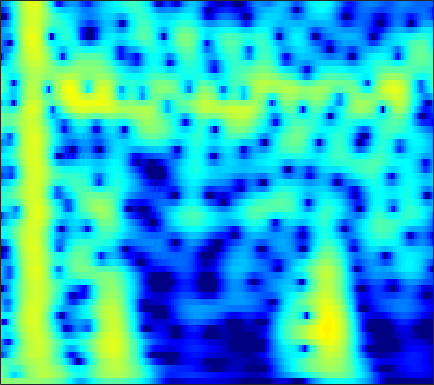

Source data for this figure (header and first rows):
0.65664, 0.58226, 0.49153, 0.41546, 0.37081, 0.3309, 0.31458, 0.31748, 0.34158, 0.38906, 0.45545, 0.51319, 0.59157, 0.66135, 0.7034, 0.74091, 0.75117, 0.73677, 0.68217, 0.58124, 0.42796, 0.27491, 0.017224, -0.30724
-0.4572, -1.343, -2.725, -4.354, -5.714, -7.495, -8.565, -8.38, -6.993, -5.162, -3.435, -2.304, -1.021, 0.02565, 0.6738, 1.376, 1.913, 2.218, 2.504, 2.664, 2.704, 2.66, 2.504, 2.244
-0.8626, -1.436, -2.254, -3.092, -3.681, -4.293, -4.542, -4.412, -3.834, -2.94, -1.92, -1.159, -0.2153, 0.6083, 1.136, 1.714, 2.148, 2.381, 2.569, 2.622, 2.54, 2.392, 2.085, 1.658
-3.151, -3.285, -3.304, -3.147, -2.928, -2.523, -2.02, -1.593, -0.9797, -0.3407, 0.2955, 0.7536, 1.317, 1.804, 2.11, 2.423, 2.619, 2.684, 2.656, 2.488, 2.172, 1.836, 1.254, 0.5221
-15.39, -15.56, -12.72, -9.617, -7.676, -5.542, -3.788, -2.659, -1.347, -0.2183, 0.754, 1.388, 2.108, 2.688, 3.027, 3.349, 3.515, 3.535, 3.423, 3.144, 2.689, 2.227, 1.443, 0.454
-11.41, -11.72, -11.23, -10.02, -8.855, -7.16, -5.431, -4.17, -2.588, -1.161, 0.08916, 0.9064, 1.834, 2.575, 3.01, 3.427, 3.654, 3.7, 3.6, 3.321, 2.866, 2.408, 1.64, 0.6873
-10.83, -13.14, -17.17, -20.52, -17.79, -12.65, -8.776, -6.503, -4.027, -2.01, -0.3594, 0.672, 1.8, 2.667, 3.158, 3.616, 3.857, 3.898, 3.771, 3.447, 2.94, 2.448, 1.652, 0.7127
-6.554, -7.504, -8.429, -8.649, -8.22, -6.974, -5.301, -3.972, -2.267, -0.7218, 0.625, 1.494, 2.456, 3.188, 3.579, 3.901, 4.01, 3.952, 3.682, 3.187, 2.47, 1.791, 0.7056, -0.5828
-6.721, -7.36, -7.501, -6.853, -6.016, -4.68, -3.256, -2.18, -0.7835, 0.5041, 1.627, 2.341, 3.11, 3.674, 3.953, 4.118, 4.043, 3.834, 3.352, 2.631, 1.657, 0.7582, -0.6659, -2.354
-14.46, -21.67, -18.98, -11.88, -8.722, -5.694, -3.381, -1.945, -0.3091, 1.068, 2.206, 2.908, 3.633, 4.129, 4.358, 4.453, 4.272, 3.952, 3.29, 2.361, 1.148, 0.04071, -1.703, -3.728
-6.267, -6.941, -7.149, -6.619, -5.894, -4.644, -3.145, -1.954, -0.4263, 0.9248, 2.066, 2.792, 3.571, 4.096, 4.329, 4.428, 4.263, 3.948, 3.264, 2.275, 0.965, -0.2531, -2.238, -4.678
-8.068, -9.864, -11.96, -12.35, -11.04, -8.356, -5.688, -3.891, -1.803, -0.05126, 1.396, 2.29, 3.259, 3.948, 4.262, 4.44, 4.382, 4.179, 3.666, 2.866, 1.799, 0.8266, -0.7042, -2.472
-9.807, -11.78, -14.16, -14.45, -12.98, -10.03, -6.948, -4.935, -2.713, -0.8871, 0.6585, 1.633, 2.663, 3.446, 3.871, 4.196, 4.259, 4.152, 3.814, 3.248, 2.46, 1.737, 0.5947, -0.7449
-11.07, -11.48, -11.25, -10.27, -9.174, -7.46, -5.651, -4.311, -2.604, -1.029, 0.3662, 1.278, 2.267, 3.009, 3.447, 3.859, 4.019, 3.974, 3.739, 3.311, 2.676, 2.077, 1.126, -0.01884
-35.33, -25.06, -16.57, -12.66, -10.55, -8.016, -5.827, -4.444, -2.778, -1.205, 0.1795, 1.061, 2.087, 2.884, 3.313, 3.705, 3.903, 3.905, 3.712, 3.316, 2.725, 2.166, 1.302, 0.3042
-11.78, -12.16, -11.96, -10.95, -9.811, -8.168, -6.424, -5.034, -3.164, -1.457, 0.02952, 0.9933, 2.079, 2.98, 3.481, 3.882, 4.042, 4.024, 3.777, 3.284, 2.581, 1.915, 0.8721, -0.2648
-9.763, -11.2, -13.51, -15.4, -15.15, -12.39, -9.104, -6.801, -3.982, -1.637, 0.2125, 1.419, 2.702, 3.614, 4.141, 4.605, 4.73, 4.62, 4.229, 3.537, 2.531, 1.549, -0.1152, -2.143
-9.585, -10.97, -13.26, -15.51, -15.29, -12.62, -9.211, -6.692, -3.796, -1.503, 0.3761, 1.588, 2.959, 3.887, 4.354, 4.78, 4.891, 4.732, 4.272, 3.492, 2.355, 1.273, -0.5891, -3.046
-11.22, -11.55, -11.36, -10.88, -9.978, -8.24, -6.471, -4.962, -2.915, -1.139, 0.495, 1.531, 2.595, 3.494, 3.959, 4.252, 4.298, 4.167, 3.719, 2.989, 2.005, 1.139, -0.1516, -1.621
-20.87, -20.52, -17.74, -14.03, -11.68, -8.972, -6.266, -4.396, -2.356, -0.5673, 1.024, 2.045, 3.018, 3.739, 4.16, 4.397, 4.334, 4.142, 3.612, 2.831, 1.796, 0.8566, -0.4759, -1.947
-36.88, -34.07, -22.9, -16.84, -12.78, -8.777, -5.676, -3.619, -1.437, 0.3935, 1.881, 2.718, 3.742, 4.374, 4.619, 4.797, 4.642, 4.303, 3.629, 2.656, 1.353, 0.1103, -1.859, -4.224
-13.8, -13.34, -12.09, -9.553, -7.901, -5.78, -3.49, -2.088, -0.4314, 1.117, 2.362, 3.034, 3.811, 4.38, 4.54, 4.574, 4.349, 3.951, 3.2, 2.099, 0.7202, -0.5638, -2.662, -4.968
-6.713, -6.58, -6.08, -5.312, -4.423, -3.296, -1.959, -1.025, 0.1648, 1.322, 2.244, 2.964, 3.571, 3.985, 4.219, 4.185, 3.93, 3.582, 2.812, 1.744, 0.4055, -0.7746, -2.703, -4.765
-5.84, -5.909, -5.449, -4.83, -4.305, -3.105, -2.108, -1.314, -0.0567, 0.9522, 1.92, 2.576, 3.371, 3.857, 4.116, 4.264, 4.092, 3.797, 3.138, 2.202, 0.8675, -0.2821, -2.171, -4.601
-11.69, -11.35, -9.88, -7.934, -7.009, -5.642, -4.493, -3.599, -2.162, -0.8431, 0.7322, 1.589, 2.71, 3.671, 4.068, 4.498, 4.569, 4.402, 3.965, 3.214, 2.104, 1.114, -0.4388, -2.429
-17.33, -15.27, -12.19, -10.93, -9.87, -10.26, -10.78, -10.19, -8.409, -5.214, -2.183, -0.2622, 1.599, 3.098, 3.894, 4.545, 4.882, 4.882, 4.6, 3.994, 3.167, 2.278, 1.055, -0.4744
-6.955, -7.498, -7.547, -7.967, -8.629, -10.06, -12.63, -13.97, -10.92, -6.261, -2.595, -0.7436, 1.62, 2.991, 3.88, 4.603, 4.91, 4.945, 4.637, 4.046, 3.187, 2.357, 1.027, -0.4082
-4.969, -4.76, -4.761, -4.455, -4.62, -4.267, -4.151, -3.509, -2.617, -1.234, 0.1782, 1.287, 2.409, 3.45, 3.917, 4.371, 4.462, 4.313, 3.864, 3.072, 1.942, 0.9741, -0.7317, -2.468
-5.119, -4.452, -4.032, -3.413, -2.976, -2.339, -1.62, -0.9835, -0.1492, 0.889, 1.624, 2.448, 3.088, 3.756, 4.027, 4.181, 4.092, 3.789, 3.15, 2.127, 0.6805, -0.6243, -2.955, -5.754
-6.593, -6.146, -5.308, -4.755, -3.922, -3.159, -2.022, -1.291, -0.2369, 0.8379, 1.859, 2.471, 3.292, 3.791, 4.109, 4.233, 4.123, 3.848, 3.172, 2.22, 0.8224, -0.4574, -2.57, -5.306
-10.71, -10.3, -9.529, -8.526, -8.012, -6.767, -5.367, -4.172, -2.357, -0.8567, 0.7584, 1.635, 2.689, 3.465, 3.851, 4.186, 4.186, 4.033, 3.571, 2.837, 1.903, 0.9897, -0.2522, -1.728
-16.62, -15.16, -14.85, -15.12, -16.5, -16.42, -12.69, -9.634, -5.754, -2.897, -0.7375, 0.6905, 2.083, 3.162, 3.691, 4.135, 4.282, 4.199, 3.904, 3.313, 2.597, 1.897, 0.9286, -0.1338
-13.3, -13.24, -13.24, -14.16, -15.11, -15.12, -11.95, -8.984, -5.39, -2.667, -0.3341, 0.9063, 2.444, 3.419, 4.009, 4.396, 4.54, 4.43, 4.057, 3.424, 2.549, 1.783, 0.5581, -0.705
-8.536, -8.407, -8.031, -7.924, -7.155, -6.439, -4.987, -3.853, -2.095, -0.4132, 1.073, 2.078, 3.138, 3.926, 4.343, 4.625, 4.601, 4.391, 3.785, 2.962, 1.672, 0.6314, -1.296, -3.333
-7.332, -6.971, -6.636, -5.766, -5.244, -4.056, -2.963, -1.902, -0.7051, 0.7535, 1.775, 2.723, 3.458, 4.182, 4.409, 4.609, 4.437, 4.12, 3.421, 2.323, 0.8756, -0.5276, -2.82, -5.743
-9.877, -9.366, -8.428, -7.336, -6.727, -5.268, -3.901, -2.547, -1.007, 0.4331, 1.904, 2.601, 3.626, 4.2, 4.529, 4.629, 4.468, 4.132, 3.448, 2.369, 1.046, -0.2713, -2.171, -4.524
-12.54, -12.23, -11.88, -13.23, -12.72, -11.24, -7.508, -5.391, -2.452, -0.3497, 1.465, 2.444, 3.56, 4.212, 4.598, 4.724, 4.604, 4.313, 3.641, 2.75, 1.585, 0.5038, -1.008, -2.874
-8.849, -9.228, -11.07, -14.29, -15.96, -13.15, -8.37, -5.514, -2.442, -0.1975, 1.451, 2.614, 3.499, 4.29, 4.498, 4.682, 4.508, 4.207, 3.565, 2.693, 1.55, 0.5947, -0.9175, -2.607
-3.513, -4.033, -4.695, -4.873, -4.699, -4.174, -2.796, -1.91, -0.3774, 0.9275, 2.123, 2.765, 3.544, 4.009, 4.171, 4.183, 3.902, 3.522, 2.821, 1.847, 0.5815, -0.3631, -2.067, -3.729
-0.9335, -1.376, -1.736, -1.661, -1.573, -1.255, -0.5345, -0.1308, 0.7044, 1.619, 2.38, 2.804, 3.415, 3.614, 3.765, 3.586, 3.185, 2.688, 1.802, 0.6378, -0.8685, -1.934, -3.802, -5.375
-1.037, -1.345, -1.528, -1.543, -1.533, -1.142, -0.8375, -0.0931, 0.5215, 1.605, 2.307, 2.97, 3.522, 3.791, 3.963, 3.752, 3.282, 2.704, 1.589, -0.01315, -1.848, -3.801, -6.429, -8.9
-4.525, -4.209, -3.944, -4.418, -4.541, -4.725, -4.423, -3.34, -1.653, -0.1896, 1.679, 2.56, 3.54, 4.361, 4.444, 4.522, 4.136, 3.572, 2.485, 0.8601, -1.166, -3.446, -7.187, -12.65
-9.616, -7.977, -7.779, -8.949, -10.49, -17.6, -23.47, -14.2, -7.179, -3.408, -0.5599, 0.7914, 2.403, 3.346, 3.732, 3.936, 3.697, 3.281, 2.378, 1.403, 0.07908, -1.01, -1.963, -2.806
-4.294, -5.401, -6.465, -7.325, -8.469, -9.449, -9.339, -8.337, -5.835, -3.626, -1.796, 0.09639, 1.288, 2.179, 2.818, 2.89, 2.616, 2.161, 1.18, -0.08228, -1.51, -2.238, -2.772, -2.495
-1.354, -2.542, -4.25, -6.032, -7.975, -9.159, -9.054, -8.795, -6.129, -3.738, -1.421, -0.2166, 1.284, 2.336, 2.684, 2.84, 2.466, 1.773, 0.3694, -2.128, -6.258, -10.73, -17.45, -7.689
-1.151, -2.612, -4.473, -7.417, -10.24, -16.12, -21.37, -14.43, -8.471, -4.441, -2.097, -0.708, 0.9608, 1.912, 2.268, 2.568, 2.373, 1.921, 0.927, -0.4702, -2.078, -3.074, -3.588, -2.624
-2.858, -3.619, -4.808, -5.98, -6.667, -7.142, -6.954, -6.503, -4.972, -3.322, -1.639, -0.5468, 0.4933, 1.34, 1.858, 2.147, 2.192, 2.096, 1.736, 1.274, 0.8567, 0.5332, 0.2769, 0.337
-5.848, -5.844, -6.056, -5.778, -5.432, -5.01, -4.27, -3.454, -2.571, -1.488, -0.3336, 0.302, 1.135, 1.862, 2.25, 2.551, 2.679, 2.654, 2.5, 2.211, 1.8, 1.447, 1.041, 0.6114
-12.21, -10.84, -9.262, -7.509, -6.383, -5.131, -3.754, -2.641, -1.51, -0.2927, 0.7747, 1.415, 2.242, 2.891, 3.207, 3.487, 3.566, 3.486, 3.246, 2.829, 2.192, 1.609, 0.7986, -0.2095
-20.07, -15.46, -11.89, -9.735, -8.256, -6.299, -4.499, -3.179, -1.434, -0.03344, 1.183, 2.181, 3.108, 3.715, 4.026, 4.288, 4.268, 4.082, 3.644, 2.971, 2.065, 1.29, 0.01318, -1.574
-13.62, -13.61, -13.2, -12.54, -11.16, -9.203, -6.904, -4.893, -2.458, -0.3967, 1.372, 2.4, 3.479, 4.239, 4.617, 4.769, 4.611, 4.3, 3.586, 2.57, 1.363, 0.3946, -1.177, -2.826
-12.35, -13.93, -16.4, -20.85, -30.46, -17.42, -10.17, -6.803, -3.114, -0.276, 1.744, 2.793, 4.051, 4.889, 5.201, 5.249, 4.913, 4.393, 3.313, 1.809, -0.1218, -1.884, -4.286, -6.115
-11.86, -11.67, -11.94, -12.06, -11.38, -9.489, -6.76, -4.699, -1.998, 0.2391, 2.117, 3.328, 4.422, 5.103, 5.346, 5.354, 4.912, 4.252, 2.945, 1.063, -1.624, -4.593, -10.53, -26.47
-11.84, -11.12, -10.26, -9.316, -8.437, -6.654, -4.683, -3.228, -1.393, 0.3984, 1.961, 2.91, 3.845, 4.455, 4.721, 4.737, 4.376, 3.864, 2.851, 1.434, -0.3454, -1.882, -3.844, -5.287
-14.57, -14.91, -13.86, -11.78, -9.931, -7.513, -5.197, -3.634, -1.645, 0.05632, 1.45, 2.312, 3.276, 3.924, 4.193, 4.269, 4.058, 3.729, 3.047, 2.13, 1.039, 0.1831, -0.9213, -1.911
-23.43, -31.35, -24.38, -16.28, -12.82, -9.061, -6.034, -3.993, -1.868, -0.1232, 1.348, 2.301, 3.253, 3.902, 4.173, 4.313, 4.174, 3.886, 3.287, 2.484, 1.512, 0.7413, -0.4207, -1.611
-16.69, -17.25, -15.66, -12.89, -10.64, -7.844, -5.29, -3.546, -1.487, 0.3042, 1.776, 2.626, 3.549, 4.189, 4.493, 4.626, 4.455, 4.127, 3.448, 2.494, 1.282, 0.2112, -1.435, -3.253
-13.05, -12.63, -11.54, -10, -8.616, -6.659, -4.61, -3.121, -1.153, 0.5706, 2.025, 2.917, 3.879, 4.532, 4.825, 4.914, 4.682, 4.302, 3.494, 2.326, 0.7681, -0.7417, -3.117, -6.079
